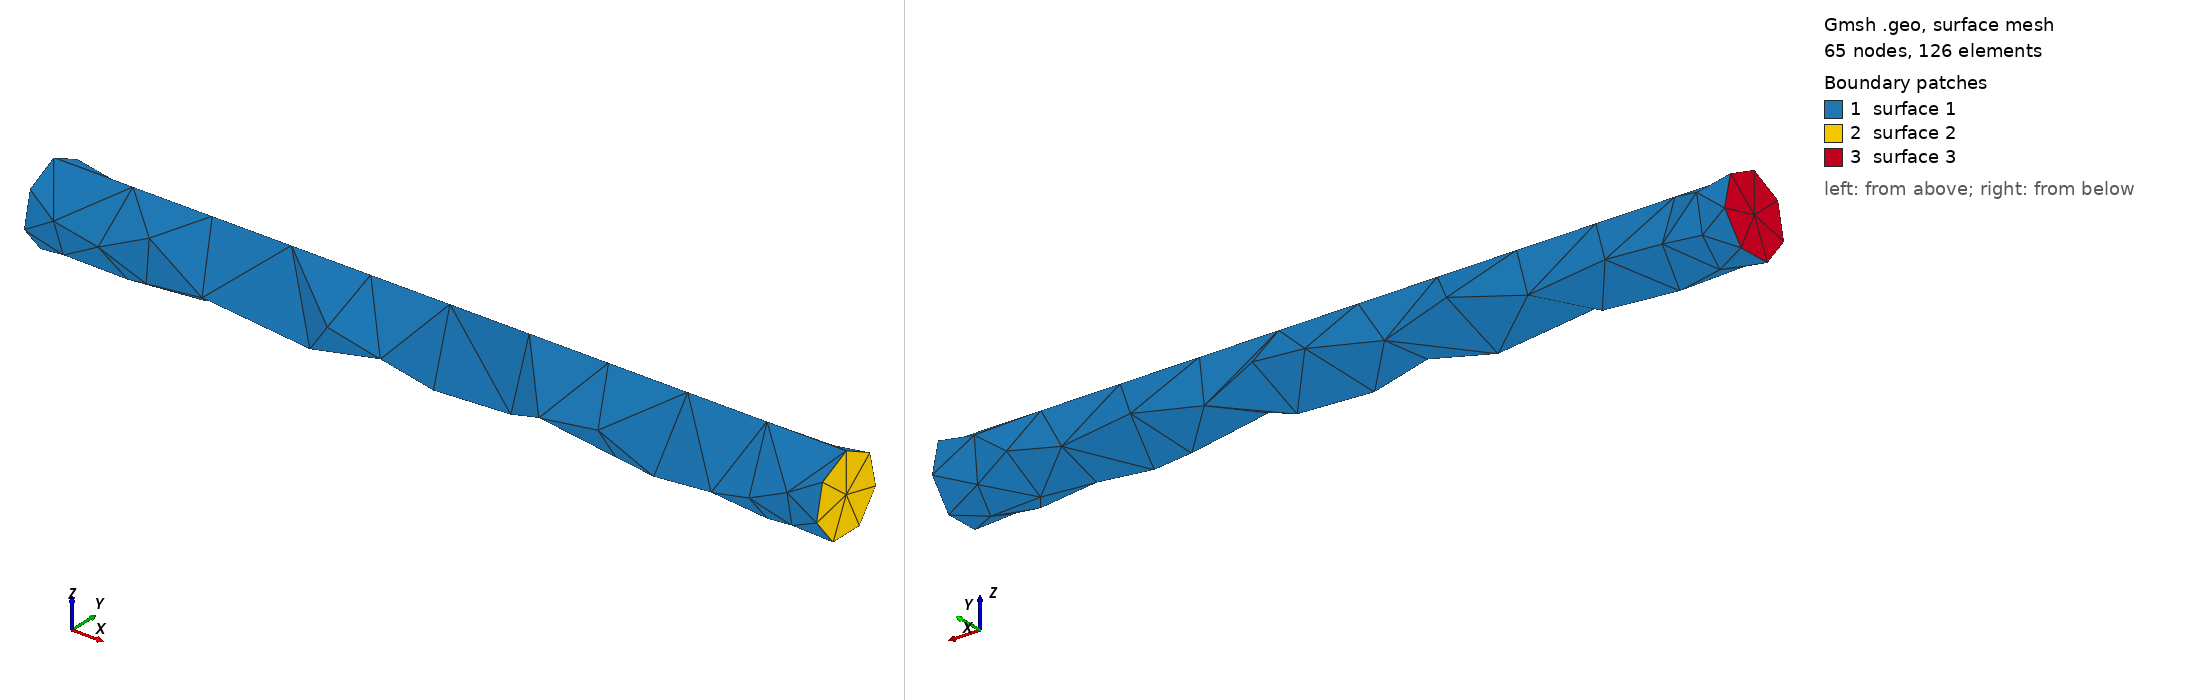

Gmsh geometry script, surface-meshed: 65 nodes, 126 surface elements. Boundary patches (legend numbers): 1 surface 1, 2 surface 2, 3 surface 3. Left view from above one corner, right view from below the opposite corner. The script declares no physical surfaces, so the legend lists its geometric surfaces. The drawing asked Gmsh for element sizes between 1% and 20% of the model's largest extent; the script's own settings can give other sizes.

=== pipe_d1_l10.geo (drawn) ===
// Nguồn của pipe_d1_l10.step: ống trụ D = 1 m, dài 10 m, trục x (gmsh pipe_d1_l10.geo -0 -format step -o pipe_d1_l10.step).
SetFactory("OpenCASCADE");
Cylinder(1) = {0, 0, 0, 10, 0, 0, 0.5};
